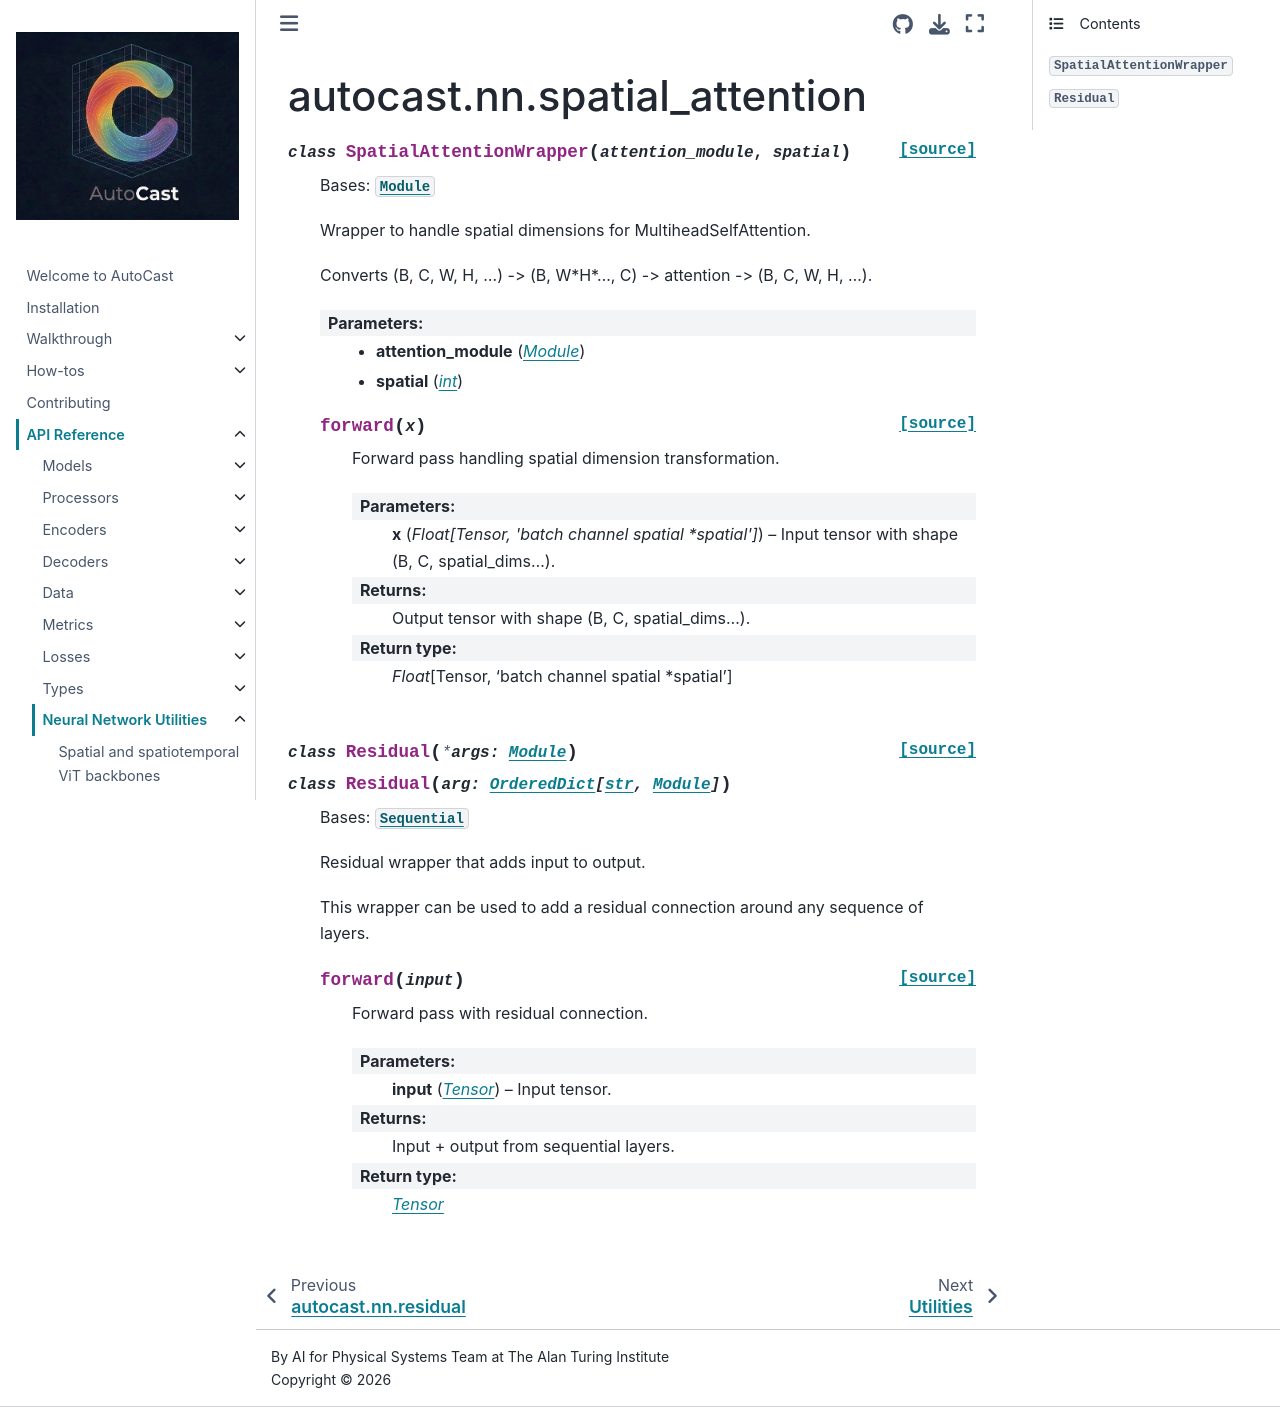

repository: alan-turing-institute/autocast · page: reference/nn/spatial_attention.html · generator: jekyll

autocast.nn.spatial\_attention
=======================================

.. automodule:: autocast.nn.spatial_attention
   :members:
   :undoc-members:
   :show-inheritance:
